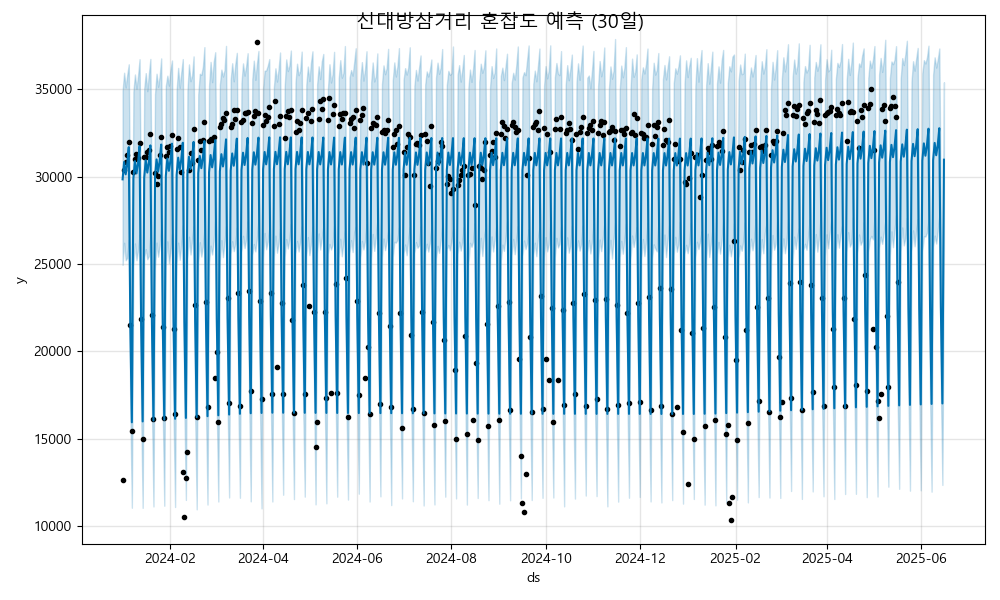

Values plotted in this chart, from the file beside it:
ds, yhat, yhat_lower, yhat_upper
2024-01-01, 29839, 24941, 34908
2024-01-02, 30830, 26208, 35942
2024-01-03, 30128, 25207, 35101
2024-01-04, 30722, 25343, 35815
2024-01-05, 31682, 26379, 36426
2024-01-06, 21465, 16574, 26498
2024-01-07, 15931, 11040, 20918
2024-01-08, 29889, 24899, 34864
2024-01-09, 30880, 26169, 35842
2024-01-10, 30178, 25211, 35020
2024-01-11, 30772, 25785, 35768
2024-01-12, 31732, 26672, 36716
2024-01-13, 21515, 16616, 26688
2024-01-14, 15981, 11033, 21069
2024-01-15, 29939, 25379, 35022
2024-01-16, 30930, 25845, 35920
2024-01-17, 30228, 25266, 34885
2024-01-18, 30822, 25447, 35869
2024-01-19, 31782, 26739, 36732
2024-01-20, 21565, 16744, 26610
2024-01-21, 16031, 11113, 21143
2024-01-22, 29989, 24768, 34717
2024-01-23, 30980, 26219, 35884
2024-01-24, 30278, 25412, 35141
2024-01-25, 30872, 26009, 35735
2024-01-26, 31832, 27108, 36764
2024-01-27, 21615, 16597, 26635
2024-01-28, 16081, 11154, 21198
2024-01-29, 30039, 25024, 35188
2024-01-30, 31030, 26291, 35773
2024-01-31, 30328, 25043, 35204
2024-02-01, 30922, 25742, 36111
2024-02-02, 31882, 26707, 36642
2024-02-03, 21665, 16272, 26558
2024-02-04, 16131, 11082, 20813
2024-02-05, 30089, 25021, 34946
2024-02-06, 31080, 26216, 36219
2024-02-07, 30378, 25235, 35083
2024-02-08, 30972, 26110, 35959
2024-02-09, 31932, 27205, 36723
2024-02-10, 21715, 16694, 26475
2024-02-11, 16181, 11486, 21110
2024-02-12, 30139, 25292, 34923
2024-02-13, 31130, 26557, 36419
2024-02-14, 30428, 25537, 35457
2024-02-15, 31022, 26351, 35774
2024-02-16, 31982, 27154, 36878
2024-02-17, 21765, 16349, 26616
2024-02-18, 16231, 10949, 21219
2024-02-19, 30189, 25055, 34698
2024-02-20, 31180, 26241, 35886
2024-02-21, 30478, 25418, 35817
2024-02-22, 31072, 25999, 36283
2024-02-23, 32032, 26959, 37409
2024-02-24, 21815, 16764, 26498
2024-02-25, 16281, 11222, 21526
2024-02-26, 30239, 25062, 35194
2024-02-27, 31230, 26045, 36563
2024-02-28, 30528, 25536, 35403
2024-02-29, 31122, 26293, 36556
... 473 more rows
